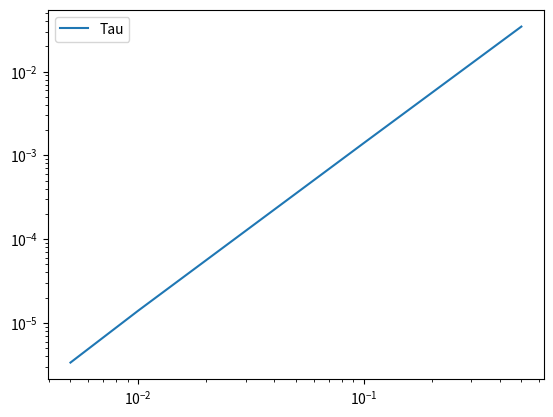

This figure's Python source:
#%%
import numpy as np
import math
import matplotlib.pyplot as plt 


# Question 1
# Matrice de Vandermonde correspondant au système à résoudre
A = np.array([[1,1,1,1],
             [-2,-1,1,2],
             [4/2,1/2,1/2,4/2],
             [-8/6,-1/6,1/6,8/6]])

b = np.array([0,0,0,1])

X = np.linalg.solve(A, b)

print(X)
# [-0.5 1 -1 0.5]

# %%
# Question 2 


def CoefDF(k, xbar, pt):
    n = len(pt) # Taille de la matrice

    # Définition du vecteur b = (0,..,0,1,0,..,0) avec 1 à la k-ieme coord
    b = [0]*n  
    b[k] = math.factorial(k)

    # Définition de la matrice qui sert à trouver les coefs
    A = np.vander(pt, n, increasing=True).T
    
    # Résoudre le système AX=b
    C = np.linalg.solve(A,b)

    return C


# %%
# Question 3

# Retrouver les valeurs de la question 1 

k = 3 
xbar = 0
h = 1 
pt = np.array([xbar-2*h,xbar-h,xbar+h,xbar+2*h])

print(CoefDF(3,xbar,pt))

# Trouver les coefs pour k=4
k = 4
xbar = 1
pt = np.array([xbar-2*h,xbar-h,xbar,xbar+h,xbar+2*h])
C = CoefDF(k=4,xbar=1,pt=pt)
print(C)
# La méthode est précise d'ordre 1 ? 

h = [5e-1, 10e-2, 5e-2, 10e-3, 5e-3]

def u(x):
    return np.sin(x)

def formule(h,xbar):
    pt = np.array([xbar-2*h,xbar-h,xbar,xbar+h,xbar+2*h])
    l= [C[i]*np.sin(pt[i])/h**4 for i in range(len(pt))]
    return sum(l)

tau = [np.abs(formule(h,xbar)-np.sin(1)) for h in h] 
plt.loglog(h,tau,label='Tau')
plt.legend()
plt.show()


#%%
